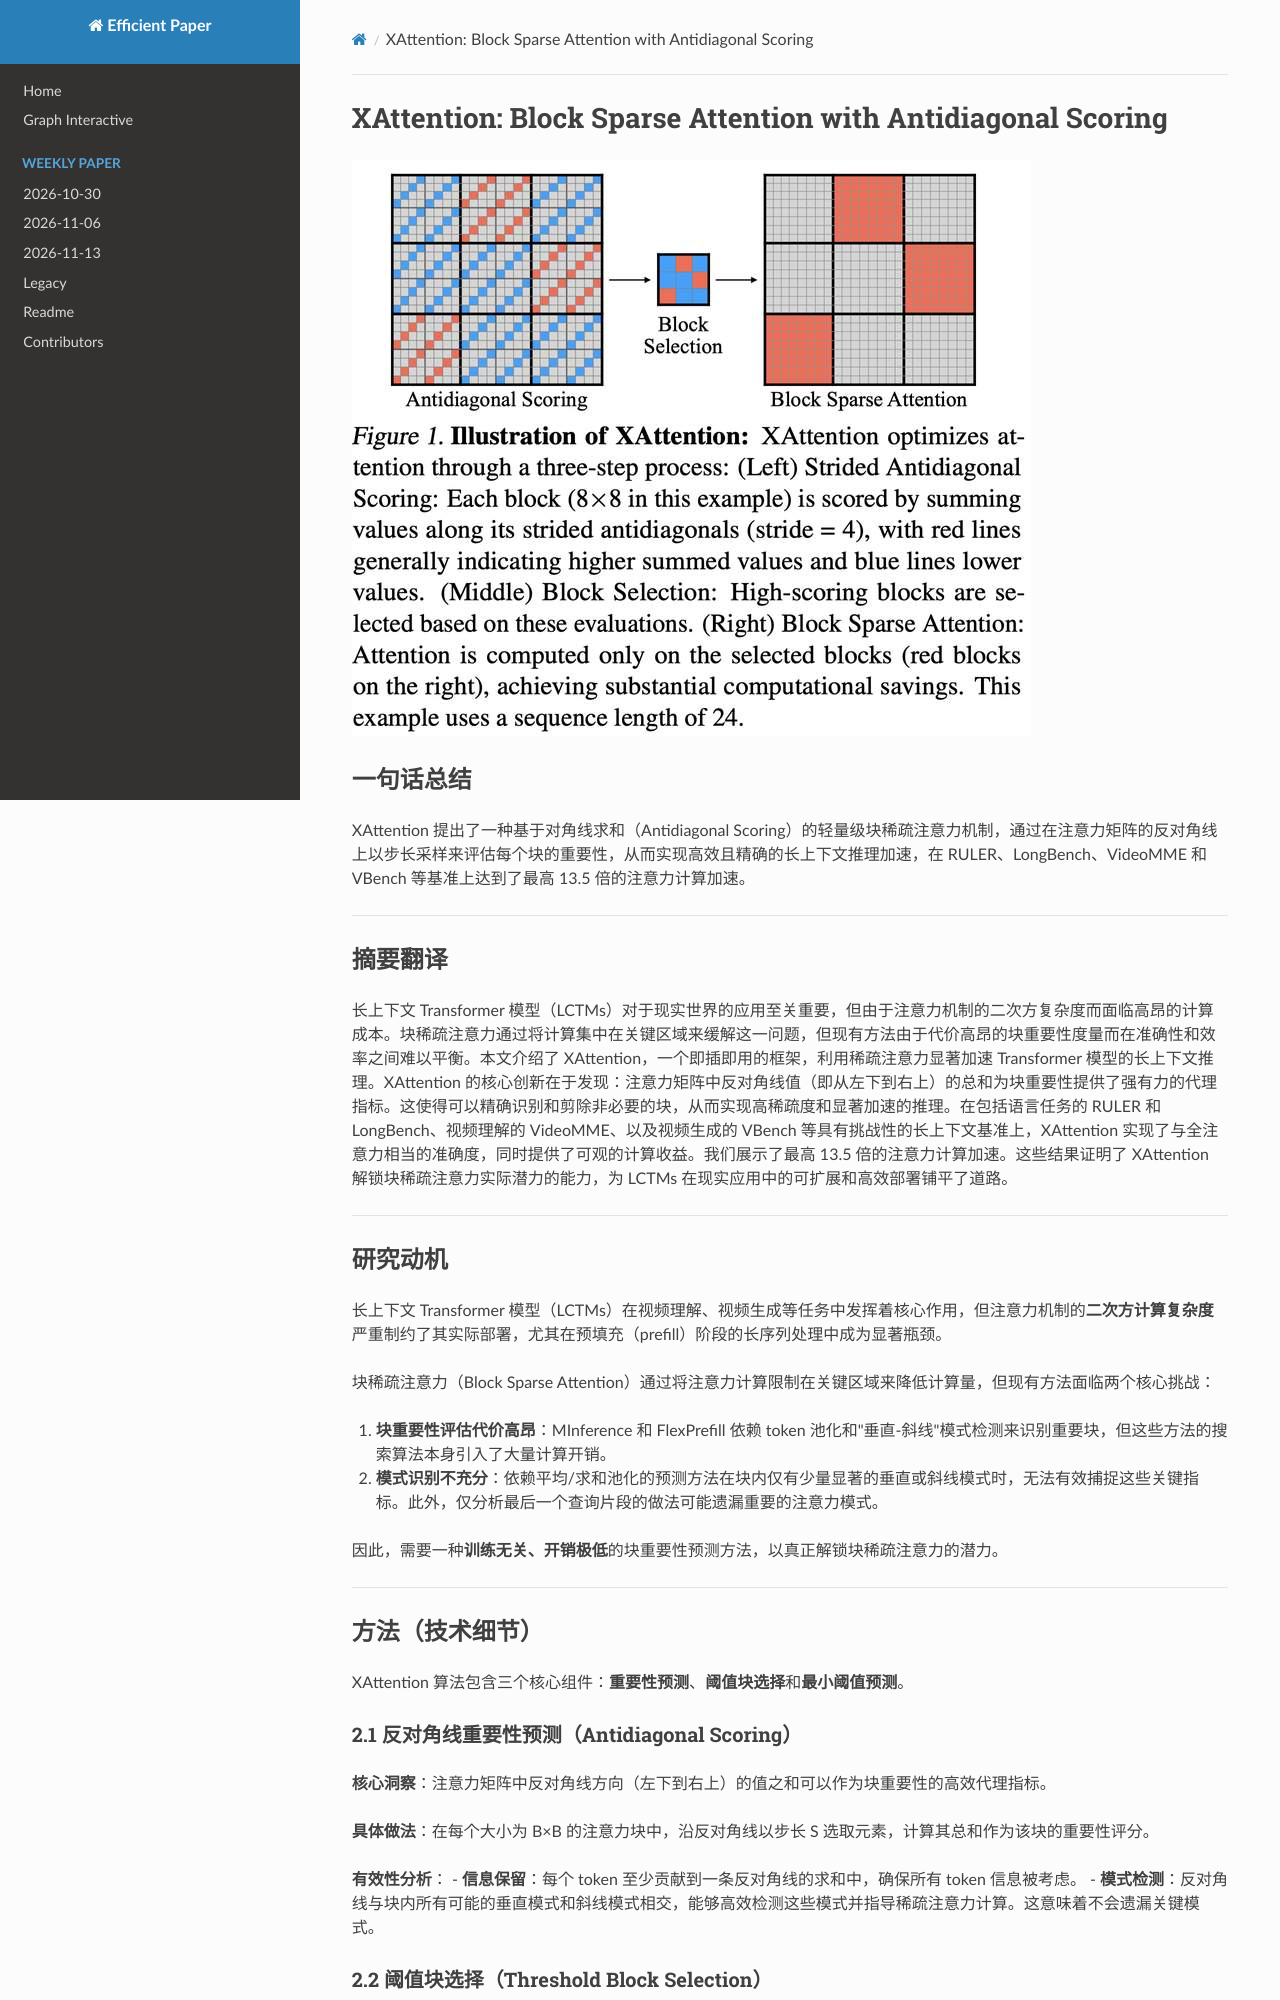

repository: hustzxd/EfficientPaper · page: notes/2025/XAttention/note/index.html · generator: mkdocs

# XAttention: Block Sparse Attention with Antidiagonal Scoring

![](fig1.png)

## Abstract

Long-Context Transformer Models (LCTMs) are vital for real-world applications
but suffer high computational costs due to attention's quadratic complexity.
Block-sparse attention mitigates this by focusing computation on critical
regions, yet existing methods struggle with balancing accuracy and efficiency
due to costly block importance measurements. In this paper, we introduce
XAttention, a plug-and-play framework that dramatically accelerates
long-context inference in Transformers models using sparse attention.
